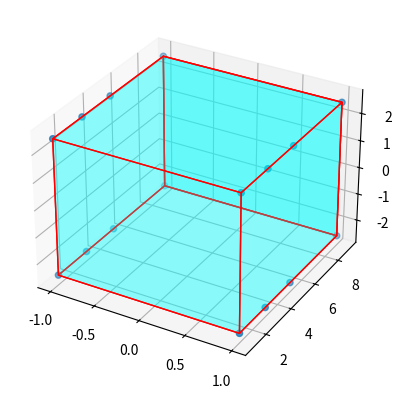

Python code for this plot: (Note: this script raises an exception after producing the figure.)
import numpy as np
from mpl_toolkits.mplot3d import Axes3D
from mpl_toolkits.mplot3d.art3d import Poly3DCollection, Line3DCollection

import matplotlib.pyplot as plt
from mpl_toolkits.mplot3d.proj3d import proj_transform
from mpl_toolkits.mplot3d.axes3d import Axes3D

from matplotlib.text import Annotation


from mpl_toolkits.mplot3d import Axes3D

class Annotation3D(Annotation):
    def __init__(self, text, xyz, *args, **kwargs):
        super().__init__(text, xy=(0,0), *args, **kwargs)
        self._xyz = xyz

    def draw(self, renderer):
        x2, y2, z2 = proj_transform(*self._xyz, renderer.M)
        self.xy=(x2,y2)
        super().draw(renderer)

def annotate3D(ax,text, xyz, *args, **kwargs):
    '''Add anotation `text` to an `Axes3d` instance.'''

    annotation= Annotation3D(text, xyz, *args, **kwargs)
    ax.add_artist(annotation)

#setattr(Axes3D,'annotate3D',_annotate3D)

def dessin_poutre_rectangulaire_avec_2_abscisses(largeur,hauteur,liste_abscisses):
    L=[]
    for k in  liste_abscisses:
        L.append([-largeur/2, k, -hauteur/2])
        L.append([largeur/2, k, -hauteur/2])
    for k in liste_abscisses:
        L.append( [-largeur/2, k, hauteur/2 ])
        L.append([largeur/2, k, hauteur/2])
    return L

def definir_les_points_importants(L):
    minimum_xyz=[10**5,10**5,10**5]
    maximum_xyz=[0,0,0]
    for x in range (len(L)):
        if L[x][0]<=minimum_xyz[0] :
            if L[x][1]<=minimum_xyz[1] :
                if L[x][2]<=minimum_xyz[2] :
                    xmin=L[x][0]
                    ymin=L[x][1]
                    zmin=L[x][2]
                    minimum_xyz=[xmin,ymin,zmin]
    for x in range (len(L)):
        if L[x][0]>=maximum_xyz[0] :
            if L[x][1]>=maximum_xyz[1] :
                if L[x][2]>=maximum_xyz[2] :
                    xmax=L[x][0]
                    ymax=L[x][1]
                    zmax=L[x][2]
                    maximum_xyz=[xmax,ymax,zmax]
    return xmin,ymin,zmin,xmax,ymax,zmax

largeur=2
hauteur=5
liste_abscisses=[1,3,5,9]
#pour trouver les points necessaires au tracé des surfaces
L=dessin_poutre_rectangulaire_avec_2_abscisses(largeur,hauteur,liste_abscisses)
L=np.asarray(L)
xmin,ymin,zmin,xmax,ymax,zmax=definir_les_points_importants(L)

points = np.array([[xmin,ymin,zmin],
[xmax, ymin, zmin ],
[xmax, ymax, zmin],
[xmin, ymax, zmin],
[xmin,ymin, zmax],
[xmax, ymin, zmax ],
[xmax, ymax, zmax],
[xmin, ymax, zmax]])
print(xmin,ymin,zmin,xmax,ymax,zmax)


fig = plt.figure()
ax = fig.add_subplot(111, projection="3d")

r = [-1,1]


X, Y = np.meshgrid(r, r)
# afficher tous les points associés aux noeuds
Z=points
ax.scatter(L[:, 0], L[:, 1], L[:, 2])

# liste des surfaces à tracer
verts = [[Z[0],Z[1],Z[2],Z[3]],
[Z[4],Z[5],Z[6],Z[7]],
[Z[0],Z[1],Z[5],Z[4]],
[Z[2],Z[3],Z[7],Z[6]],
[Z[1],Z[2],Z[6],Z[5]],
[Z[4],Z[7],Z[3],Z[0]],
[Z[2],Z[3],Z[7],Z[6]]]

# afficher les surfaces
ax.add_collection3d(Poly3DCollection(verts,
facecolors="cyan", linewidths=1, edgecolors="r", alpha=.25))
#                                    liaisons,couleur fond, epaisseur ligne,couleur pourtour,opacite

#afficher les forces
ax.annotate3D('force',(0,8,3),xytext=(0,30),textcoords='offset points',arrowprops = dict(ec='blue', fc='red',shrink=2.5))
#             nom,position point,direction fleche,,couleur fleche


ax.set_xlabel("X")
ax.set_ylabel("Y")
ax.set_zlabel("Z")

plt.show()